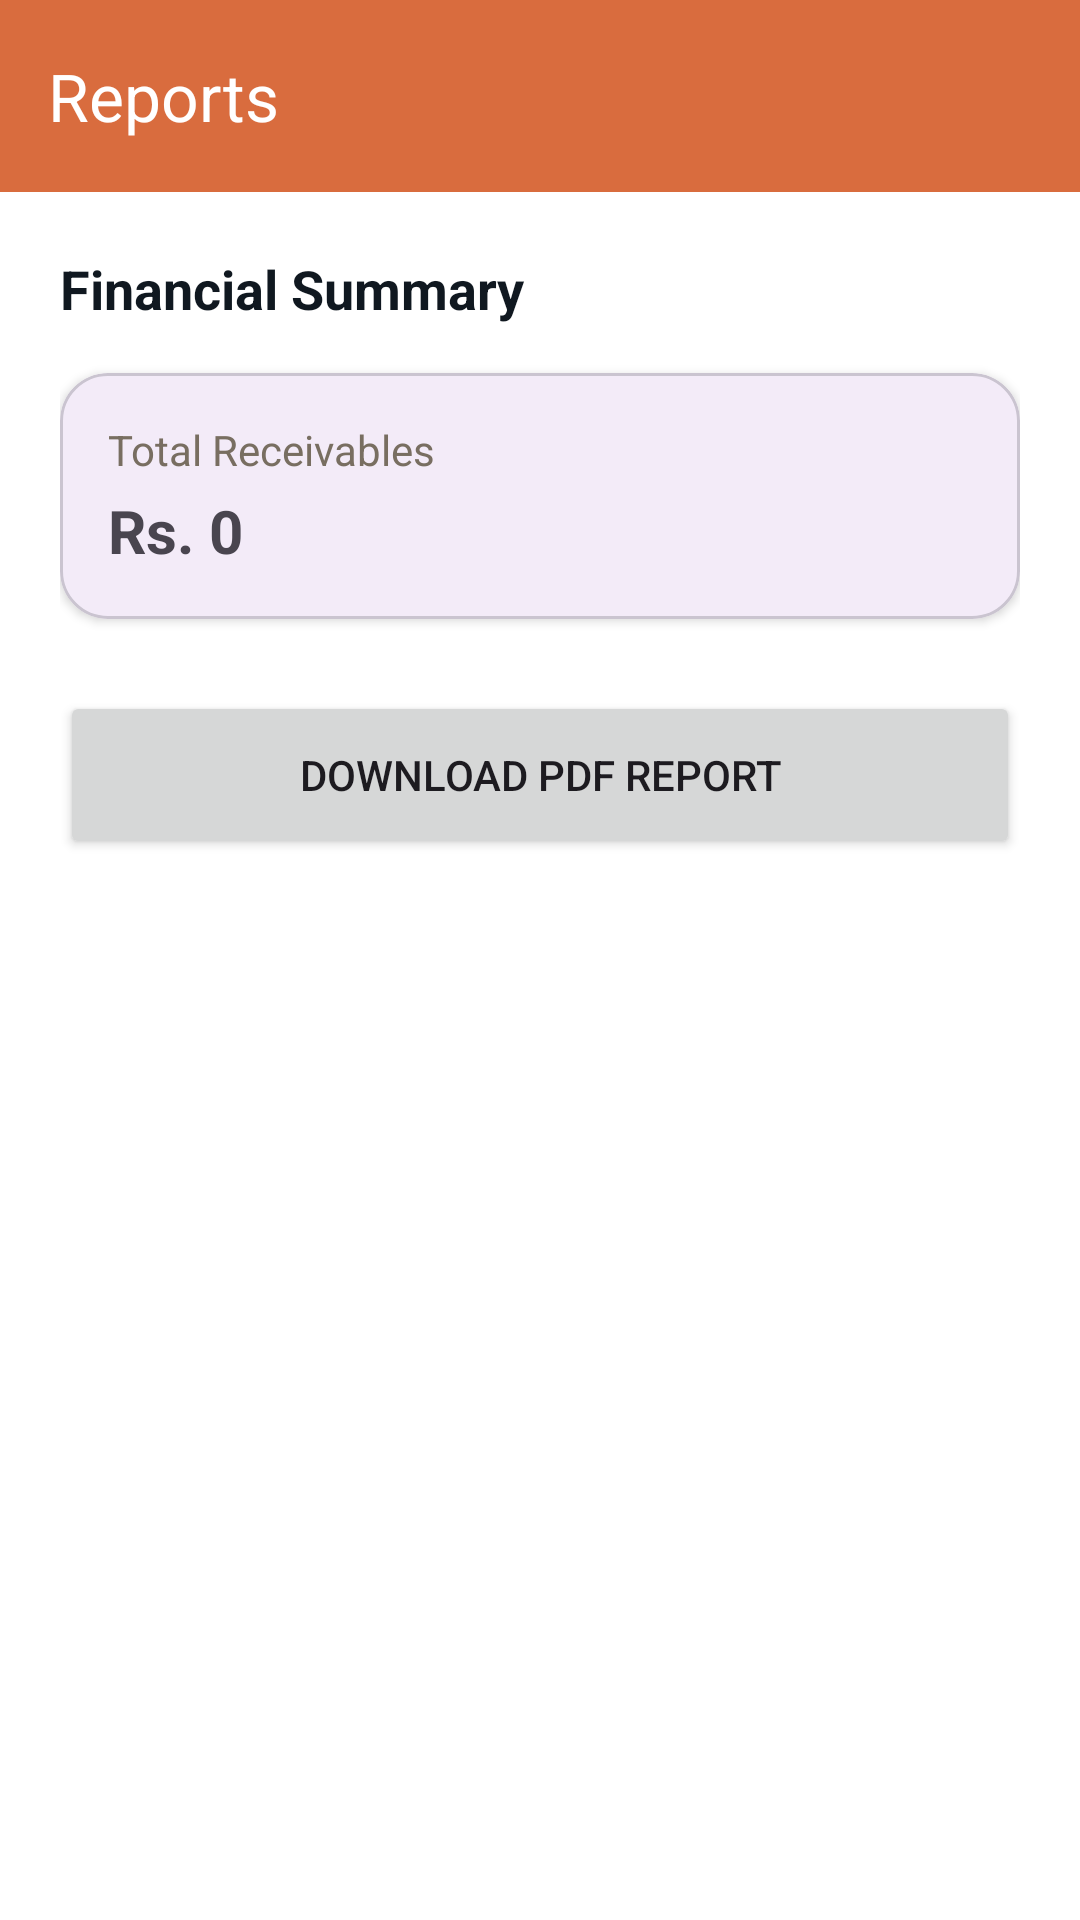

Here is an Android app screen rendered from its layout file. Give the layout XML and the strings, colors and styles it references.
<!-- AndroidManifest.xml: application theme Theme.HisaabKhataa -->
<!-- res/layout/fragment_reports.xml -->
<?xml version="1.0" encoding="utf-8"?>
<LinearLayout xmlns:android="http://schemas.android.com/apk/res/android"
    xmlns:app="http://schemas.android.com/apk/res-auto"
    android:layout_width="match_parent"
    android:layout_height="match_parent"
    android:orientation="vertical">

    <androidx.appcompat.widget.Toolbar
        android:id="@+id/toolbar"
        android:layout_width="match_parent"
        android:layout_height="?attr/actionBarSize"
        android:background="@color/clay"
        app:title="Reports"
        app:titleTextColor="@android:color/white" />

    <ScrollView
        android:layout_width="match_parent"
        android:layout_height="match_parent">

        <LinearLayout
            android:layout_width="match_parent"
            android:layout_height="wrap_content"
            android:orientation="vertical"
            android:padding="20dp">

            <TextView
                android:layout_width="wrap_content"
                android:layout_height="wrap_content"
                android:text="Financial Summary"
                android:textColor="@color/ink"
                android:textSize="18sp"
                android:textStyle="bold" />

            
            <com.google.android.material.card.MaterialCardView
                android:layout_width="match_parent"
                android:layout_height="wrap_content"
                android:layout_marginTop="16dp"
                app:cardCornerRadius="16dp"
                app:cardElevation="2dp">
                <LinearLayout
                    android:layout_width="match_parent"
                    android:layout_height="wrap_content"
                    android:orientation="vertical"
                    android:padding="16dp">
                    <TextView
                        android:layout_width="wrap_content"
                        android:layout_height="wrap_content"
                        android:text="Total Receivables"
                        android:textColor="@color/muted" />
                    <TextView
                        android:id="@+id/tv_total_receivables"
                        android:layout_width="wrap_content"
                        android:layout_height="wrap_content"
                        android:layout_marginTop="4dp"
                        android:text="Rs. 0"
                        android:textSize="20sp"
                        android:textStyle="bold" />
                </LinearLayout>
            </com.google.android.material.card.MaterialCardView>

            <Button
                android:id="@+id/btn_export"
                android:layout_width="match_parent"
                android:layout_height="56dp"
                android:layout_marginTop="24dp"
                android:text="DOWNLOAD PDF REPORT"
                app:icon="@drawable/ic_picture_as_pdf" />

        </LinearLayout>
    </ScrollView>

</LinearLayout>
<!-- resources referenced by this layout -->
<resources>
  <color name="clay">#D96C3E</color>
  <color name="ink">#101820</color>
  <color name="muted">#786E61</color>
  <!-- drawable ic_picture_as_pdf: xml (drawable, unparseable) -->
  <style name="Theme.HisaabKhataa" parent="Theme.Material3.DayNight.NoActionBar">
          <item name="android:statusBarColor">@android:color/transparent</item>
          <item name="android:navigationBarColor">@android:color/transparent</item>
          <item name="android:windowLightStatusBar">true</item>
          <item name="android:windowLightNavigationBar">true</item>
          <item name="android:windowBackground">@android:color/white</item>
      </style>
</resources>
